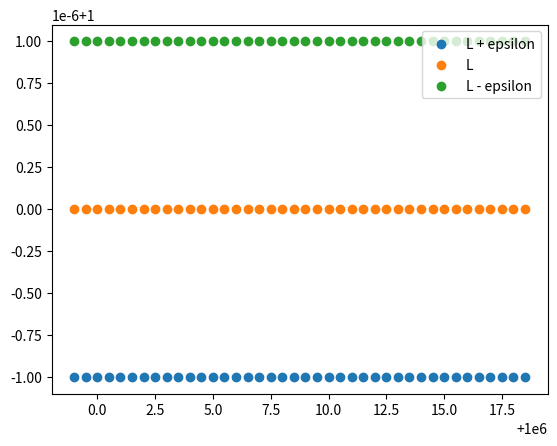

Reproduce this figure in Python.
import pandas as pd
import numpy as np
import matplotlib.pyplot as plt

def a(n):
    return n/(n+1)

L = 1.0
epsilon = 1e-6
Nmax = 20
N = 1/epsilon - 1

an_s = []
n_s = []

for i in range(1, Nmax+1):
    an_s.append(a(i))
    n_s.append(i)

data = [n_s, an_s]
columns = ["a(n)"]
df = pd.DataFrame(data = an_s, columns=columns, index=n_s)
print(df)

x = np.arange(N, N+Nmax, 0.5)
y = [L for i in x]
y_min = [L - epsilon for i in x]
y_max = [L + epsilon for i in x]
legend = ['L + epsilon', 'L', 'L - epsilon']

plt.scatter(x=x, y=y_min)
plt.scatter(x=x, y=y)
plt.scatter(x=x, y=y_max)
plt.legend(legend)
plt.show()


